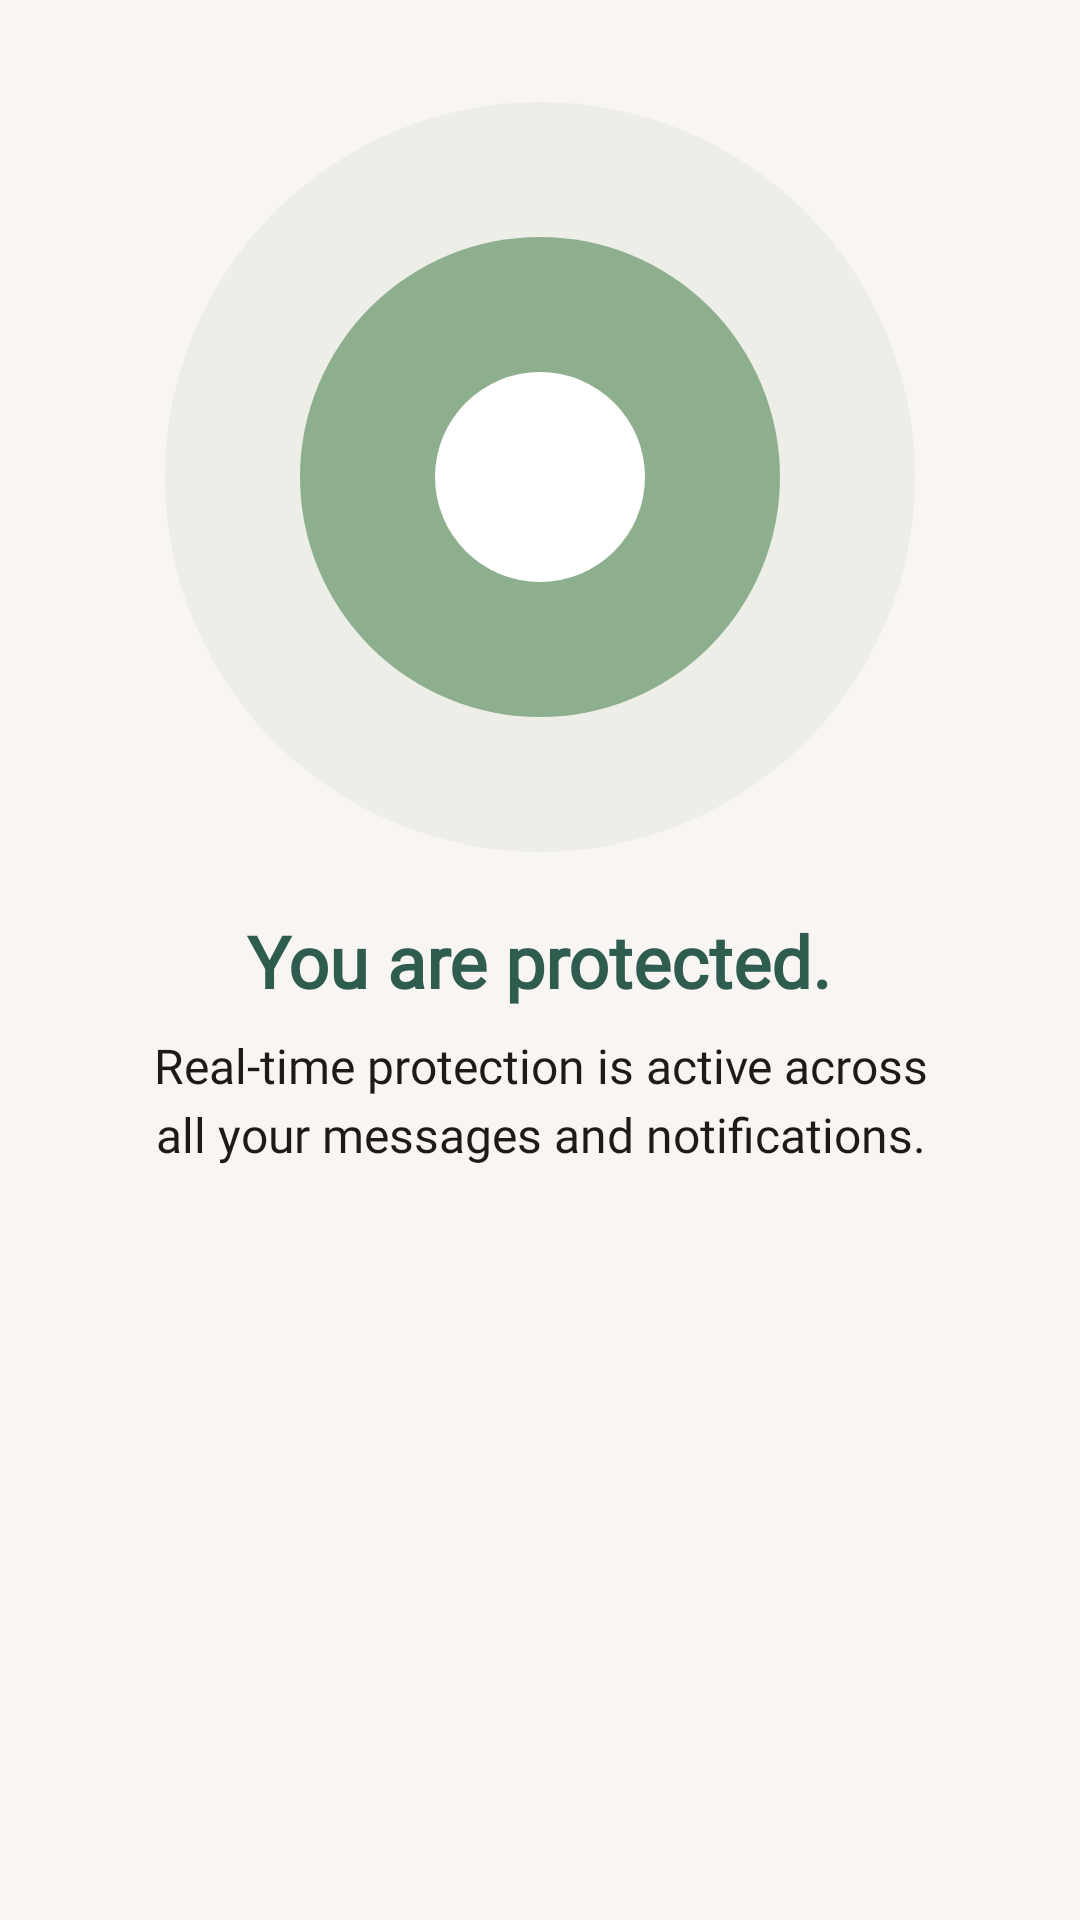

Reconstruct the res/layout file that produces this screen, plus the resources it refers to.
<!-- AndroidManifest.xml: application theme Theme.HeritageHearth -->
<!-- res/layout/section_protected_status.xml -->
<?xml version="1.0" encoding="utf-8"?>
<androidx.appcompat.widget.LinearLayoutCompat xmlns:android="http://schemas.android.com/apk/res/android"
    xmlns:app="http://schemas.android.com/apk/res-auto"
    android:layout_width="match_parent"
    android:layout_height="match_parent"
    android:gravity="center_horizontal"
    android:background="@android:color/transparent"
    android:orientation="vertical">

    
    <FrameLayout
        android:layout_marginTop="34dp"
        android:layout_width="250dp"
        android:layout_height="250dp"
        android:layout_gravity="center">

        <View
            android:layout_width="wrap_content"
            android:layout_height="wrap_content"
            android:background="@drawable/bg_circles" />

        
        <androidx.appcompat.widget.AppCompatImageView
            android:layout_width="70dp"
            android:layout_height="70dp"
            android:layout_gravity="center"
            android:padding="14dp"
            android:src="@drawable/ic_checkmark_white"
            android:contentDescription="@string/you_are_protected"
            app:tint="#8EAF8E" />

    </FrameLayout>

    <com.google.android.material.textview.MaterialTextView
        android:layout_width="wrap_content"
        android:layout_height="wrap_content"
        android:layout_marginTop="20dp"
        android:text="@string/you_are_protected"
        android:fontFamily="@font/plus_jakarta_sans"
        android:textSize="24sp"
        android:textColor="@color/primary"
        android:textStyle="bold" />

    <com.google.android.material.textview.MaterialTextView
        android:layout_width="wrap_content"
        android:layout_height="wrap_content"
        android:layout_marginTop="8dp"
        android:gravity="center"
        android:fontFamily="@font/plus_jakarta_sans"
        android:lineSpacingExtra="4dp"
        android:ems="12"
        android:text="@string/real_time_protection"
        android:textSize="16sp" />

</androidx.appcompat.widget.LinearLayoutCompat>
<!-- resources referenced by this layout -->
<resources>
  <color name="primary">#2E5C4E</color>
  <!-- drawable bg_circles (drawable) -->
  <?xml version="1.0" encoding="utf-8"?>
  <layer-list xmlns:android="http://schemas.android.com/apk/res/android">
  
      
      <item>
          <shape android:shape="oval">
              
              <solid android:color="#1A8EAF8E" />
              <size
                  android:width="250dp"
                  android:height="250dp"
                  />
          </shape>
      </item>
  
  
  
      
      <item
          android:bottom="45dp"
          android:left="45dp"
          android:right="45dp"
          android:top="45dp"
          >
          <shape android:shape="oval">
              <solid android:color="#8EAF8E" />
          </shape>
      </item>
  
      
      <item
          android:bottom="90dp"
          android:left="90dp"
          android:right="90dp"
          android:top="90dp"
          >
          <shape android:shape="oval">
              <solid android:color="#FFFFFF" />
          </shape>
      </item>
  
  </layer-list>
  <string name="real_time_protection">Real-time protection is active across all your messages and notifications.</string>
  <string name="you_are_protected">You are protected.</string>
  <style name="Theme.HeritageHearth" parent="Theme.Material3.DayNight.NoActionBar">
  
          <item name="elevationOverlayEnabled">false</item>
          
          <item name="colorPrimary">@color/primary</item>
          <item name="colorOnPrimary">@color/on_primary</item>
          <item name="colorPrimaryContainer">@color/primary_container</item>
          <item name="colorOnPrimaryContainer">@color/on_primary_container</item>
  
          <item name="android:textColor">@color/on_background</item>
          <item name="android:textColorSecondary">@color/on_background</item>
          <item name="android:textColorPrimary">@color/on_background</item>
  
          <item name="colorSecondary">@color/secondary</item>
          <item name="colorOnSecondary">@color/on_secondary</item>
          <item name="colorSecondaryContainer">@color/primary</item>
          <item name="colorOnSecondaryContainer">@color/nav_item_color_state</item>
  
          <item name="colorTertiary">@color/tertiary</item>
          <item name="colorOnTertiary">@color/on_tertiary</item>
  
          
          <item name="android:windowBackground">@color/background</item>
          <item name="colorSurface">@color/surface</item>
          <item name="colorOnSurface">@color/primary</item>
          <item name="colorOnSurfaceVariant">@color/surface_text</item>
          <item name="colorOutline">@color/outline</item>
          <item name="colorControlNormal">@color/primary</item>
      </style>
  <color name="on_primary">#FFFFFF</color>
  <color name="primary_container">#D1E8E0</color>
  <color name="on_primary_container">#002118</color>
  <color name="on_background">#1C1B1A</color>
  <color name="secondary">#8CB38F</color>
  <color name="on_secondary">#003923</color>
  <color name="tertiary">#E5A99B</color>
  <color name="on_tertiary">#4B1D14</color>
  <color name="background">#F8F5F2</color>
  <color name="surface">#F5F0EB</color>
  <color name="surface_text">#AFAAA6</color>
  <color name="outline">#85736E</color>
</resources>
